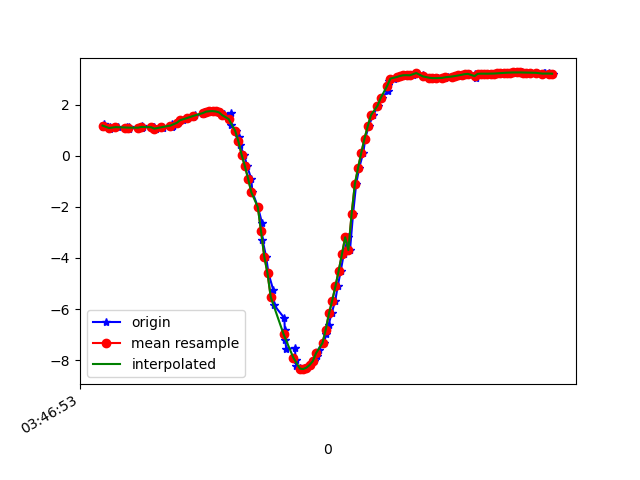

The table this chart was drawn from, first rows:
1618804013764, 1499697599249775, 1.121952, -9.664086, -1.1775699
1618804013769, 1499697618480545, 1.248, -9.686, -0.8183
1618804013805, 1499697637711315, 1.127, -9.654, -1.251
1618804013809, 1499697656942085, 1.053, -9.662, -1.255
1618804013853, 1499697676172855, 1.125, -9.643, -1.337
1618804013908, 1499697695403625, 1.093, -9.656, -1.266
1618804013910, 1499697714634395, 1.106, -9.633, -1.424
1618804013912, 1499697733865165, 1.123, -9.646, -1.319
1618804013922, 1499697753095935, 1.069, -9.629, -1.475
1618804013926, 1499697772326705, 1.142, -9.629, -1.42
1618804013999, 1499697791557475, 1.103, -9.608, -1.585
1618804014003, 1499697810788245, 1.164, -9.609, -1.532
1618804014006, 1499697830019015, 1.091, -9.61, -1.58
1618804014009, 1499697849249785, 1.146, -9.592, -1.648
1618804014075, 1499697868480555, 1.128, -9.612, -1.54
1618804014077, 1499697887711325, 1.091, -9.593, -1.682
1618804014079, 1499697906942095, 1.146, -9.603, -1.587
1618804014090, 1499697926172865, 1.067, -9.609, -1.603
1618804014127, 1499697945403635, 1.125, -9.592, -1.664
1618804014131, 1499697964634405, 1.109, -9.598, -1.64
1618804014189, 1499697983865175, 1.112, -9.601, -1.623
1618804014192, 1499698003095945, 1.231, -9.653, -1.163
1618804014195, 1499698022326715, 1.181, -9.602, -1.563
1618804014198, 1499698041557485, 1.223, -9.6, -1.546
1618804014227, 1499698060788255, 1.267, -9.594, -1.547
1618804014230, 1499698080019025, 1.324, -9.574, -1.619
1618804014258, 1499698099249795, 1.397, -9.528, -1.815
1618804014287, 1499698118480565, 1.475, -9.462, -2.082
1618804014321, 1499698137711335, 1.529, -9.406, -2.288
1618804014328, 1499698156942105, 1.562, -9.393, -2.317
1618804014332, 1499698176172875, 1.595, -9.421, -2.178
1618804014381, 1499698195531205, 1.637, -9.459, -1.971
1618804014386, 1499698214761975, 1.677, -9.494, -1.758
1618804014390, 1499698233992745, 1.709, -9.518, -1.589
1618804014416, 1499698253223515, 1.731, -9.527, -1.509
1618804014426, 1499698272454285, 1.746, -9.527, -1.495
1618804014445, 1499698291685055, 1.752, -9.527, -1.486
1618804014462, 1499698310915825, 1.738, -9.535, -1.453
1618804014486, 1499698330146595, 1.702, -9.545, -1.424
1618804014508, 1499698349377365, 1.641, -9.557, -1.419
1618804014515, 1499698368608135, 1.542, -9.571, -1.437
1618804014553, 1499698387838905, 1.68, -9.584, -1.166
1618804014556, 1499698407069675, 1.202, -9.613, -1.479
1618804014585, 1499698426300445, 0.9776, -9.632, -1.519
1618804014606, 1499698445531215, 0.7199, -9.644, -1.586
1618804014609, 1499698464761985, 0.4139, -9.649, -1.663
1618804014636, 1499698483992755, 0.0402, -9.644, -1.742
1618804014654, 1499698503223525, -0.4024, -9.618, -1.834
1618804014679, 1499698522454295, -0.8939, -9.566, -1.934
1618804014687, 1499698541685065, -1.429, -9.488, -1.994
1618804014721, 1499698560915835, -2.008, -9.377, -2.022
1618804014746, 1499698580146605, -2.629, -9.217, -2.042
1618804014749, 1499698599377375, -3.279, -9.001, -2.068
1618804014771, 1499698618608145, -3.943, -8.73, -2.069
1618804014786, 1499698637838915, -4.602, -8.416, -2.009
1618804014815, 1499698657069685, -5.241, -8.067, -1.871
1618804014819, 1499698676300455, -5.829, -7.694, -1.691
1618804014884, 1499698695531225, -6.355, -7.298, -1.548
1618804014887, 1499698714761995, -6.82, -6.877, -1.493
1618804014890, 1499698733992765, -7.23, -6.452, -1.46
1618804014896, 1499698753223535, -7.579, -6.061, -1.365
... 86 more rows
